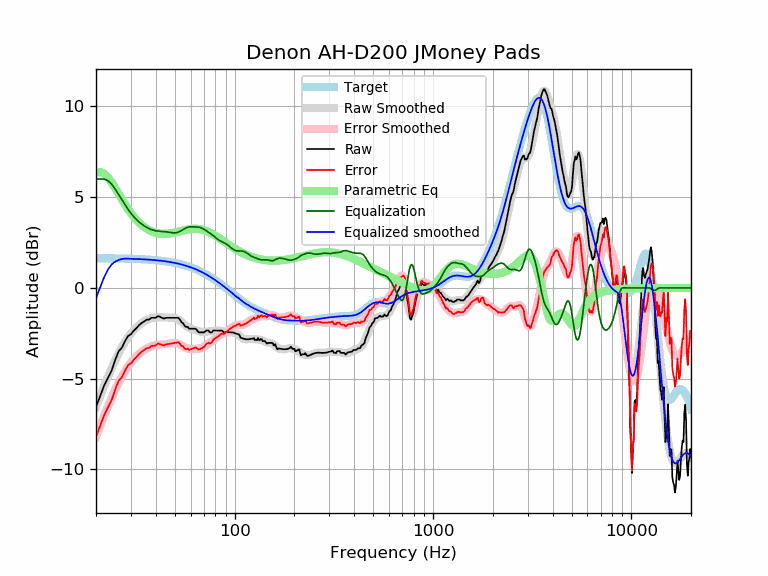

Data behind this chart, as committed beside it:
frequency, raw, error, smoothed, error_smoothed, equalization, parametric_eq, equalized_raw, equalized_smoothed, target
20, -6.54, -8.18, -6.56, -8.19, 6.00, 6.35, -0.54, -0.56, 1.64
21, -5.96, -7.59, -5.95, -7.59, 6.00, 6.39, 0.04, 0.05, 1.64
22, -5.37, -7.00, -5.40, -7.03, 6.00, 6.29, 0.63, 0.60, 1.64
23, -4.94, -6.57, -4.88, -6.52, 5.91, 6.08, 0.97, 1.02, 1.63
24, -4.54, -6.17, -4.41, -6.04, 5.71, 5.81, 1.18, 1.30, 1.63
25, -3.97, -5.59, -3.99, -5.61, 5.44, 5.50, 1.47, 1.45, 1.63
26, -3.49, -5.11, -3.61, -5.23, 5.14, 5.19, 1.66, 1.54, 1.62
27, -3.30, -4.92, -3.27, -4.89, 4.86, 4.89, 1.57, 1.59, 1.62
28, -2.94, -4.55, -2.97, -4.59, 4.59, 4.61, 1.65, 1.62, 1.62
29, -2.65, -4.26, -2.72, -4.33, 4.33, 4.35, 1.69, 1.61, 1.61
30, -2.55, -4.15, -2.50, -4.11, 4.11, 4.12, 1.57, 1.61, 1.61
31, -2.36, -3.96, -2.32, -3.93, 3.93, 3.92, 1.57, 1.60, 1.60
32, -2.21, -3.80, -2.17, -3.77, 3.77, 3.75, 1.56, 1.60, 1.60
33, -2.05, -3.64, -2.04, -3.63, 3.63, 3.60, 1.59, 1.59, 1.59
34, -1.93, -3.51, -1.93, -3.52, 3.52, 3.47, 1.59, 1.58, 1.58
35, -1.85, -3.42, -1.84, -3.42, 3.42, 3.36, 1.57, 1.58, 1.58
36, -1.75, -3.31, -1.77, -3.34, 3.34, 3.27, 1.59, 1.57, 1.57
37, -1.75, -3.31, -1.71, -3.27, 3.27, 3.19, 1.52, 1.56, 1.56
38, -1.65, -3.20, -1.67, -3.22, 3.22, 3.13, 1.57, 1.55, 1.55
39, -1.65, -3.19, -1.64, -3.18, 3.18, 3.08, 1.53, 1.54, 1.54
40, -1.65, -3.18, -1.62, -3.15, 3.15, 3.04, 1.50, 1.53, 1.53
41, -1.55, -3.06, -1.61, -3.13, 3.13, 3.01, 1.59, 1.52, 1.52
42, -1.59, -3.09, -1.61, -3.12, 3.12, 2.99, 1.53, 1.51, 1.51
43, -1.65, -3.14, -1.62, -3.11, 3.11, 2.98, 1.47, 1.49, 1.49
44, -1.69, -3.16, -1.62, -3.10, 3.10, 2.98, 1.42, 1.48, 1.48
45, -1.65, -3.11, -1.63, -3.09, 3.09, 2.98, 1.45, 1.46, 1.46
46, -1.65, -3.09, -1.63, -3.08, 3.08, 2.99, 1.43, 1.45, 1.45
47, -1.65, -3.08, -1.63, -3.06, 3.06, 3.00, 1.42, 1.43, 1.43
48, -1.65, -3.06, -1.63, -3.05, 3.05, 3.02, 1.40, 1.42, 1.42
49, -1.65, -3.04, -1.64, -3.04, 3.04, 3.04, 1.39, 1.40, 1.40
50, -1.65, -3.02, -1.66, -3.04, 3.04, 3.06, 1.39, 1.38, 1.38
51, -1.65, -3.00, -1.69, -3.05, 3.05, 3.08, 1.40, 1.36, 1.36
52, -1.65, -2.98, -1.74, -3.08, 3.08, 3.10, 1.43, 1.34, 1.34
53, -1.75, -3.06, -1.80, -3.12, 3.12, 3.12, 1.37, 1.32, 1.32
54, -1.90, -3.19, -1.87, -3.17, 3.17, 3.15, 1.27, 1.29, 1.29
55, -1.95, -3.22, -1.95, -3.22, 3.22, 3.17, 1.27, 1.27, 1.27
56, -2.10, -3.34, -2.02, -3.27, 3.27, 3.19, 1.17, 1.25, 1.25
57, -2.15, -3.37, -2.09, -3.31, 3.31, 3.21, 1.17, 1.22, 1.22
58, -2.15, -3.34, -2.15, -3.34, 3.34, 3.22, 1.20, 1.19, 1.19
59, -2.25, -3.41, -2.19, -3.36, 3.36, 3.24, 1.11, 1.17, 1.17
60, -2.25, -3.39, -2.23, -3.37, 3.37, 3.25, 1.12, 1.14, 1.14
61, -2.25, -3.36, -2.26, -3.37, 3.37, 3.26, 1.12, 1.11, 1.11
62, -2.25, -3.33, -2.29, -3.37, 3.37, 3.26, 1.12, 1.08, 1.08
63, -2.25, -3.30, -2.31, -3.36, 3.36, 3.26, 1.12, 1.05, 1.05
64, -2.28, -3.29, -2.34, -3.36, 3.36, 3.26, 1.08, 1.02, 1.02
65, -2.38, -3.36, -2.37, -3.35, 3.35, 3.26, 0.98, 0.99, 0.99
66, -2.45, -3.40, -2.39, -3.34, 3.34, 3.25, 0.90, 0.95, 0.95
67, -2.45, -3.37, -2.41, -3.33, 3.33, 3.24, 0.88, 0.92, 0.92
68, -2.45, -3.33, -2.42, -3.30, 3.30, 3.22, 0.86, 0.88, 0.88
69, -2.45, -3.30, -2.42, -3.27, 3.27, 3.21, 0.83, 0.85, 0.85
70, -2.45, -3.26, -2.42, -3.23, 3.23, 3.19, 0.79, 0.81, 0.81
71, -2.40, -3.17, -2.41, -3.19, 3.19, 3.16, 0.80, 0.78, 0.78
72, -2.35, -3.09, -2.41, -3.15, 3.15, 3.14, 0.80, 0.74, 0.74
73, -2.35, -3.05, -2.40, -3.10, 3.10, 3.11, 0.76, 0.70, 0.70
74, -2.35, -3.01, -2.40, -3.06, 3.06, 3.08, 0.71, 0.66, 0.66
75, -2.45, -3.07, -2.39, -3.02, 3.02, 3.05, 0.57, 0.62, 0.62
76, -2.45, -3.03, -2.39, -2.97, 2.97, 3.02, 0.53, 0.59, 0.59
77, -2.44, -2.98, -2.38, -2.93, 2.93, 2.98, 0.49, 0.55, 0.55
78, -2.35, -2.85, -2.38, -2.88, 2.88, 2.95, 0.53, 0.51, 0.51
79, -2.35, -2.81, -2.37, -2.83, 2.83, 2.91, 0.49, 0.47, 0.47
... 553 more rows
